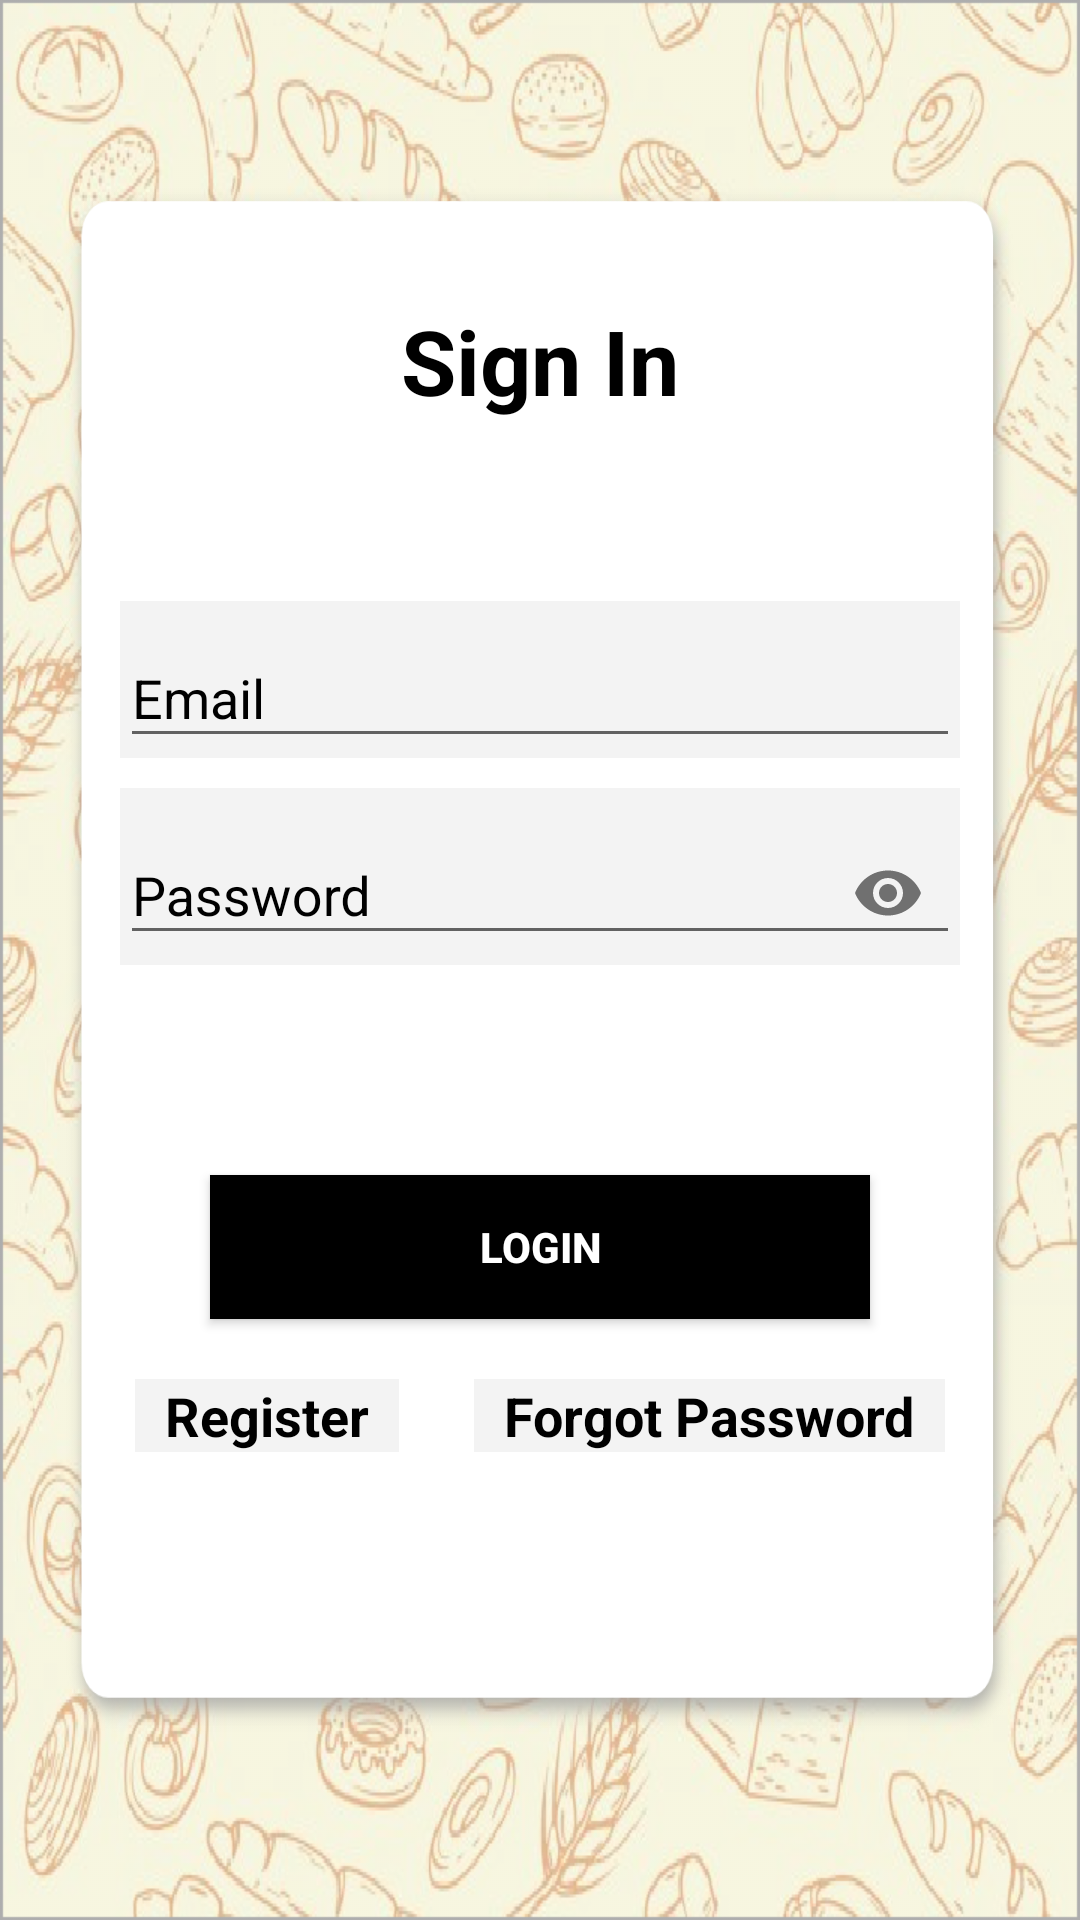

Layout XML and referenced resources for this Android screen:
<!-- AndroidManifest.xml: application theme AppTheme -->
<!-- res/layout/activity_sign_in.xml -->
<?xml version="1.0" encoding="utf-8"?>
<LinearLayout xmlns:android="http://schemas.android.com/apk/res/android"
    xmlns:app="http://schemas.android.com/apk/res-auto"
    xmlns:tools="http://schemas.android.com/tools"
    android:layout_width="match_parent"
    android:layout_height="match_parent"
    android:orientation="vertical"
    android:background="@drawable/backgroundimg"
    tools:context=".LoginActivity">

    <LinearLayout
        android:id="@+id/linearLayoutBg"
        android:layout_width="match_parent"
        android:layout_height="match_parent"
        android:layout_marginLeft="20dp"
        android:layout_marginTop="60dp"
        android:layout_marginRight="20dp"
        android:layout_marginBottom="60dp"
        android:background="@drawable/homepagebg"
        android:orientation="vertical">


        <TextView
            android:layout_width="wrap_content"
            android:layout_height="wrap_content"
            android:layout_gravity="center_horizontal"
            android:layout_marginTop="40dp"
            android:layout_marginBottom="60dp"
            android:drawableTop="@mipmap/ic_bread_app_icon"
            android:text="Sign In"
            android:textColor="#000000"
            android:textSize="30dp"
            android:textStyle="bold" />

        <com.google.android.material.textfield.TextInputLayout
            android:layout_width="match_parent"
            android:layout_height="wrap_content"
            android:layout_marginLeft="20dp"
            android:layout_marginRight="20dp"
            android:background="#1e9c9b9b"
            android:textColorHint="#000000">

            <EditText
                android:id="@+id/emailLogin"
                android:layout_width="match_parent"
                android:layout_height="wrap_content"
                android:hint="Email"
                android:singleLine="true"
                android:textColor="#000000" />
        </com.google.android.material.textfield.TextInputLayout>

        <com.google.android.material.textfield.TextInputLayout
            android:layout_width="match_parent"
            android:layout_height="wrap_content"
            android:layout_marginLeft="20dp"
            android:layout_marginTop="10dp"
            android:layout_marginRight="20dp"
            android:background="#1e9c9b9b"
            android:textColorHint="#000000"
            app:passwordToggleEnabled="true">

            <EditText
                android:id="@+id/pass"
                android:layout_width="match_parent"
                android:layout_height="wrap_content"
                android:hint="Password"
                android:inputType="textPassword"
                android:singleLine="true"
                android:textColor="#000000" />
        </com.google.android.material.textfield.TextInputLayout>

        <Button
            android:id="@+id/login"
            android:layout_width="match_parent"
            android:layout_height="wrap_content"
            android:layout_marginStart="50dp"
            android:layout_marginTop="70dp"
            android:layout_marginEnd="50dp"
            android:background="#000000"
            android:text="Login"
            android:textColor="#ffffff"
            android:textStyle="bold" />

        <androidx.constraintlayout.widget.ConstraintLayout
            android:id="@+id/constLayout"
            android:layout_width="match_parent"
            android:layout_height="wrap_content"
            android:layout_marginTop="20dp">

            <TextView
                android:id="@+id/register_signIn"
                android:layout_width="wrap_content"
                android:layout_height="wrap_content"
                android:background="#1e9c9b9b"
                android:gravity="center"
                android:text="Register"
                android:paddingRight="10dp"
                android:paddingLeft="10dp"
                android:textColor="#000000"
                android:textSize="18dp"
                android:textStyle="bold"
                app:layout_constraintBottom_toBottomOf="@id/forgot_password"
                app:layout_constraintEnd_toStartOf="@id/forgot_password"
                app:layout_constraintStart_toStartOf="@id/constLayout"
                app:layout_constraintTop_toTopOf="@id/forgot_password" />

            <TextView
                android:id="@+id/forgot_password"
                android:layout_width="wrap_content"
                android:layout_height="wrap_content"
                android:background="#1e9c9b9b"
                android:gravity="center"
                android:text="Forgot Password"
                android:textColor="#000000"
                android:paddingRight="10dp"
                android:paddingLeft="10dp"
                android:textSize="18dp"
                android:textStyle="bold"
                app:layout_constraintBottom_toBottomOf="@id/constLayout"
                app:layout_constraintEnd_toEndOf="@id/constLayout"
                app:layout_constraintStart_toEndOf="@id/register_signIn"
                app:layout_constraintTop_toTopOf="@id/constLayout" />

        </androidx.constraintlayout.widget.ConstraintLayout>

        <LinearLayout
            android:layout_width="55dp"
            android:layout_height="wrap_content"
            android:layout_gravity="center_horizontal">

            <ProgressBar
                android:id="@+id/progressBar"
                style="?android:attr/progressBarStyleLarge"
                android:layout_width="wrap_content"
                android:layout_height="wrap_content"
                android:visibility="gone"
                android:layout_marginTop="30dp"
                />
        </LinearLayout>
    </LinearLayout>


</LinearLayout>
<!-- resources referenced by this layout -->
<resources>
  <!-- drawable backgroundimg: png bitmap (drawable-ldpi, 256385 bytes) -->
  <!-- drawable homepagebg: png bitmap (drawable-hdpi, 14141 bytes) -->
  <!-- mipmap ic_bread_app_icon (mipmap-anydpi-v26) -->
  <?xml version="1.0" encoding="utf-8"?>
  <adaptive-icon xmlns:android="http://schemas.android.com/apk/res/android">
      <background android:drawable="@color/ic_bread_app_icon_background"/>
      <foreground android:drawable="@mipmap/ic_bread_app_icon_foreground"/>
  </adaptive-icon>
  <style name="AppTheme" parent="Theme.AppCompat.Light.DarkActionBar">
          
          <item name="colorPrimary">@color/colorPrimary</item>
          <item name="colorPrimaryDark">@color/colorPrimaryDark</item>
          <item name="colorAccent">@color/colorAccent</item>
      </style>
  <color name="ic_bread_app_icon_background">#DC6700</color>
  <color name="colorPrimary">#F76A2F</color>
  <color name="colorPrimaryDark">#3700B3</color>
  <color name="colorAccent">#F76A2F</color>
</resources>
